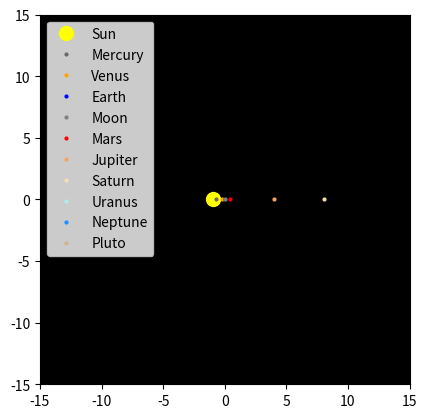

Write the Python code that produced this figure.
import numpy as np
import matplotlib.pyplot as plt
from matplotlib.animation import FuncAnimation

# Planet names
names = ['Mercury', 'Venus', 'Earth', 'Moon', 'Mars', 'Jupiter', 'Saturn', 'Uranus', 'Neptune', 'Pluto']

# Source: Intuition, colors have been exaggerated
colors = {
    'Mercury': 'dimgrey',
    'Venus':   'orange',
    'Earth':   'blue',
    'Moon':    'grey',
    'Mars':    'red',
    'Jupiter': 'sandybrown',
    'Saturn':  'wheat',
    'Uranus':  'paleturquoise',
    'Neptune': 'dodgerblue',
    'Pluto':   'tan'
}

# --- Source: https://nssdc.gsfc.nasa.gov/planetary/factsheet/planet_table_ratio.html ---

# Semi-major axes in astronomical units
semi_major_axes = {
    'Mercury': 0.387,
    'Venus': 0.723,
    'Earth': 1.000,
    'Moon': 0.00256955,   # relative to Earth
    'Mars': 1.524,
    'Jupiter': 5.204,
    'Saturn': 9.573,
    'Uranus': 19.165,
    'Neptune': 30.180,
    'Pluto': 39.236
}

# Orbital eccentricities
eccentricities = {
    'Mercury': 0.2056,
    'Venus':   0.0068,
    'Earth':   0.0167,
    'Moon':    0.0549,   # relative to Earth
    'Mars':    0.0935,
    'Jupiter': 0.0487,
    'Saturn':  0.0520,
    'Uranus':  0.0469,
    'Neptune': 0.0113,
    'Pluto':   0.2444
}

# Orbital periods in Earth years
orbital_periods = {
    'Mercury': 0.241,
    'Venus':   0.615,
    'Earth':   1.000,
    'Moon':    0.0748,   # relative to Earth
    'Mars':    1.880,
    'Jupiter': 11.900,
    'Saturn':  29.400,
    'Uranus':  83.700,
    'Neptune': 163.700,
    'Pluto':   247.900
}

# Kepler solver
def solve_kepler(M, e, tol=1e-10):
    """
    Solve Kepler's equation M = E - e*sin(E) for the eccentric anomaly E
    given mean anomaly M and eccentricity e, using Newton's method
    """
    E = M.copy()
    for _ in range(1000):
        dE = (M - E + e * np.sin(E)) / (1 - e * np.cos(E))
        E += dE
        if np.max(np.abs(dE)) < tol:
            break
    return E

# Calculate positions (Cartesian coordinates)
def elliptic_orbit(t, a, e, T):
    """
    Parameters
    t: time in Earth years
    a: semi-major axis in AU
    e: orbital eccentricity
    T: orbital period in Earth years

    Method: mean anomaly → eccentric anomaly (Kepler) → true anomaly → (r, θ)
    Planets start at perihelion (closest approach) at t=0.
    """
    # TODO: add argument of perihelion and mean anomaly at epoch for each planet.
    # Right now every planet starts at perihelion on the +x axis at t=0, so the
    # initial alignment is artificial (retrograde shapes are fine, dates are not).
    n = 2 * np.pi / T # mean motion
    M = (n * t) % (2 * np.pi) # mean anomaly, wrapped to [0, 2pi)
    E = solve_kepler(M, e) # eccentric anomaly
    nu = 2 * np.arctan2(np.sqrt(1 + e) * np.sin(E / 2), np.sqrt(1 - e) * np.cos(E / 2)) # true anomaly
    r = a * (1 - e * np.cos(E)) # heliocentric distance
    return r * np.cos(nu), r * np.sin(nu)

# Simulation
D = 500 # duration in Earth years
time = np.arange(365 * D) / 365 # exactly one day per step

positions = {}
for planet in names:
    positions[planet] = np.zeros((len(time), 2))
    
for planet in names:
    a = semi_major_axes[planet]
    e = eccentricities[planet]
    T = orbital_periods[planet]
    x, y = elliptic_orbit(time, a, e, T)
    positions[planet][:, 0] = x  # x-coordinate
    positions[planet][:, 1] = y  # y-coordinate

# Adjust moon position relative to Earth
positions['Moon'] += positions['Earth']

# Plot setup
fig, ax = plt.subplots()
ax.set_aspect('equal', 'box')
ax.set_facecolor('black')
lim = 15
ax.set_xlim(-lim, lim)
ax.set_ylim(-lim, lim)

# Aesthetics
trail_length = 200 # length of the trails

sun = ax.plot(0, 0, 'o', color='yellow', markersize=10, label='Sun')[0]
sun_trail = ax.plot([], [], '-', color='yellow', linewidth=1)[0]

planets = {}
trails  = {}
for planet, color in colors.items():
    planets[planet] = ax.plot([], [], 'o', color=color, markersize=2, label=planet)[0]
    trails[planet]  = ax.plot([], [], '-', linewidth=1, color=color)[0]

# Three animation versions below

# Standard Solar System
def update(frame):
    for planet in names:
        planets[planet].set_data([positions[planet][frame, 0]], [positions[planet][frame, 1]])
        trail_start = max(0, frame - trail_length)
        trails[planet].set_data(positions[planet][trail_start:frame, 0], positions[planet][trail_start:frame, 1])
    return list(planets.values()) + list(trails.values())

# Earth-centered Solar System
def update_earth_centered(frame):
    # Calculate the shift needed to center on Earth's position
    shift_x = -positions['Earth'][frame, 0]
    shift_y = -positions['Earth'][frame, 1]
    sun.set_data([shift_x], [shift_y])
    
    for planet in names:
        # Adjust positions relative to Earth's current position
        centered_x = positions[planet][frame, 0] + shift_x
        centered_y = positions[planet][frame, 1] + shift_y
        planets[planet].set_data([centered_x], [centered_y])
        
        trail_start = max(0, frame - trail_length)
        trail_x = positions[planet][trail_start:frame, 0] + shift_x
        trail_y = positions[planet][trail_start:frame, 1] + shift_y
        trails[planet].set_data(trail_x, trail_y)
        
    return [sun] + list(planets.values()) + list(trails.values())

# Ptolemaic model of the Solar System
def update_ptolemaic(frame):
    # Make the Earth stationary at the origin
    planets['Earth'].set_data([0], [0])
    
    for planet in names:
        if planet == 'Earth':
            continue
        
        # Calculate relative positions to the Earth
        relative_x = positions[planet][frame, 0] - positions['Earth'][frame, 0]
        relative_y = positions[planet][frame, 1] - positions['Earth'][frame, 1]
        planets[planet].set_data([relative_x], [relative_y])

        # Update trails relative to Earth
        trail_start = max(0, frame - trail_length)
        trail_x = positions[planet][trail_start:frame, 0] - positions['Earth'][trail_start:frame, 0]
        trail_y = positions[planet][trail_start:frame, 1] - positions['Earth'][trail_start:frame, 1]
        trails[planet].set_data([trail_x], [trail_y])

    # Adjust the Sun's position relative to Earth
    sun_x = -positions['Earth'][frame, 0]
    sun_y = -positions['Earth'][frame, 1]
    sun.set_data([sun_x], [sun_y])

    # The Sun has a trail too now
    trail_start_sun = max(0, frame - trail_length)
    trail_sun_x = -positions['Earth'][trail_start_sun:frame, 0]
    trail_sun_y = -positions['Earth'][trail_start_sun:frame, 1]
    sun_trail.set_data([trail_sun_x], [trail_sun_y])
    
    return [sun, sun_trail] + list(planets.values()) + list(trails.values())

# Run animation
# ani = FuncAnimation(fig, update, frames=len(time), blit=True, interval=50)
# ani = FuncAnimation(fig, update_earth_centered, frames=len(time), blit=True, interval=50)
ani = FuncAnimation(fig, update_ptolemaic, frames=len(time), blit=True, interval=50)

# Write data
relative_positions = {}
relative_positions['Sun'] = - positions['Earth']
for planet in names:
    relative_positions[planet] = positions[planet] - positions['Earth']

with open('kepler_planetary_positions.txt', 'w') as f:
    for planet, pos in relative_positions.items():
        f.write(f"{planet} positions:\n")
        for p in pos:
            f.write(f"{p[0]}, {p[1]}\n")

print("Data written to 'kepler_planetary_positions.txt'")

plt.legend()
plt.show()
